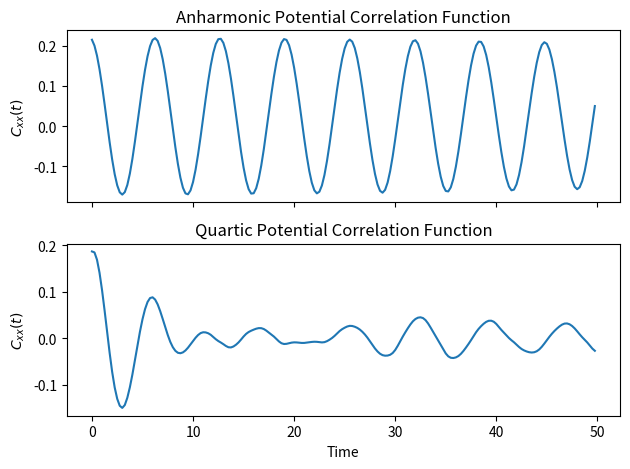

This figure's Python source:
import numpy as np
import matplotlib.pyplot as plt

##########################################################

class dynamics:
    """Newton's eqns of motion and Velocity Verlet algorithms\n
    dt : delta time\n
    m : mass\n
    switch : True for anharmonic potential, False for quartic potential
    """

    def __init__(self, dt, m, switch):
        """initalize dynamics to use delta t and mass"""
        self.dt = dt
        self.m = m
        self.switch = switch

    def vel(self, currVel, frc):
        """Returns the new velocity after a half time-step.\n
        currVel : current velocity\n
        frc : current force
        """
        return currVel + (self.dt * frc / 2 / self.m)
    
    def pos(self, currPos, vel, frc):
        """Returns the new position after a full time-step\n
        currPos : current position\n
        vel : current velocity\n
        frc : current force
        """
        return currPos + (vel * self.dt) + (frc * self.dt**2 / 2 / self.m)
    
    def force(self, pos):
        if self.switch: return -pos - 3 * pos**2 / 10 - 4 * pos**3 / 100
        else: return -pos**3
    
    def potE(self, pos):
        """Returns the potential energy at a given position\n
        pos : current positon
        """
        if self.switch: return pos**2 / 2 + pos**3 / 10 + pos**4 / 100
        else: return pos**4 / 4
    
    def kinE(self, vel):
        """Returns kinetic energy at a given velocity\n
        vel : current velocity
        """
        return self.m * vel**2 / 2

########################################################################

class rpmd:
    """Ring polymer molecular dynamics functions\n
    num : number of beads\n
    nsamp : number of samples (trajectories) to generate\n
    scyc : number of cycles per sample\n
    freq : frequency of calculations\n
    beta : inverse T\n
    m : mass of each bead\n
    dt : delta time\n
    switch : True for anharmonic potential, False for quartic potential
    """

    def __init__(self, num, nsamp, scyc, freq, beta, m, dt, switch):
        """Initialalize system constants and arrays to store data"""
        #system constants
        self.num = num
        self.nsamp = nsamp
        self.scyc = scyc
        self.freq = freq
        self.beta = beta
        self.m = m
        self.dt = dt
        self.dyn = dynamics(dt, m, switch)
        if switch: self.name = 'Anharmonic'
        else: self.name = 'Quartic'

        #data arrays
        self.Pos = np.zeros(num)
        self.Vel = np.zeros(num)
        self.Frc = np.zeros(num)
        self.Cxx = np.zeros([round(scyc / freq), 2])
        self.forces()

    def run(self):
        """Runs the simulation"""
        #loop over 
        for i in range(self.nsamp):
            print('Trajectory number ', i + 1, ' for the', self.name, ' potential' )
            #resample velocities and initial centroid position
            self.Vel = np.random.normal(0, np.sqrt(1 / beta / m), self.num)
            xi = np.mean(self.Pos)
            #MD loop
            for j in range(self.scyc):
                #Velocity Verlet algo
                self.positions()
                self.velocities()
                self.forces()
                self.velocities()
                #check if sample step
                if j % self.freq == 0: self.calc(j, xi)
        #final calculation of correlation function
        self.Cxx[:,1] = self.Cxx[:,1] / self.nsamp
            
    
    def forces(self):
        """Updates the forces for all beads"""
        #loop over all beads
        for i in range(self.num):
            #first bead bound to last bead
            if i == 0: self.Frc[i] = -self.m / self.beta**2 * (2 * self.Pos[i] - self.Pos[self.num - 1] - self.Pos[i + 1]) + self.dyn.force(self.Pos[i])
            #last bead bound to first bead
            elif i == self.num - 1: self.Frc[i] = -self.m / self.beta**2 * (2 * self.Pos[i] - self.Pos[i - 1] - self.Pos[0]) + self.dyn.force(self.Pos[i])
            #all other beads bound to adjacent beads
            else: self.Frc[i] = -self.m / self.beta**2 * (2 * self.Pos[i] - self.Pos[i - 1] - self.Pos[i + 1]) + self.dyn.force(self.Pos[i])
    
    def velocities(self):
        """updates the velocities for all beads"""
        self.Vel = self.dyn.vel(self.Vel, self.Frc)
    
    def positions(self):
        """updates the positions of all beads"""
        self.Pos = self.dyn.pos(self.Pos, self.Vel, self.Frc)
    
    def calc(self, step, xi):
        """updates the correlation function\n
        step : current step in simulation
        xi = inital centroid position of ring polymer
        """
        self.Cxx[int(step / self.freq), 0] = step * self.dt
        self.Cxx[int(step / self.freq), 1] += np.mean(self.Pos) * xi

def save_data(data1, data2):
    """Generates plots and saves correlation functions and plots\n
    data1 : first object
    data2 : second object
    """
    #saves correlation functions to .dat files
    np.savetxt('Anharmonic Cxx.dat', data1.Cxx)
    np.savetxt('Quartic Cxx.dat', data2.Cxx)
    #generates figure and subplots
    fig, aa = plt.subplots(2, sharex=True)
    #plot data
    aa[0].plot(data1.Cxx[:,0], data1.Cxx[:,1])
    aa[1].plot(data2.Cxx[:,0], data2.Cxx[:,1])
    #label figure
    plt.setp(aa[:], ylabel=r'$C_{xx}(t)$', xlabel='Time')
    aa[0].set_title('Anharmonic Potential Correlation Function')
    aa[1].set_title('Quartic Potential Correlation Function')
    for a in aa: a.label_outer()
    #save figure
    plt.tight_layout()
    fig.savefig('Correlation functions.png')

######################################################################################

if __name__ == "__main__":
    nsamp = 100
    scyc = 1000
    freq = 5
    m = 1
    dt = 0.05
    beta = 1
    num = int(4 * beta)

    rpmd1 = rpmd(num, nsamp, scyc, freq, beta, m, dt, True)
    rpmd1.run()

    rpmd2 = rpmd(num, nsamp, scyc, freq, beta, m, dt, False)
    rpmd2.run()

    save_data(rpmd1, rpmd2)